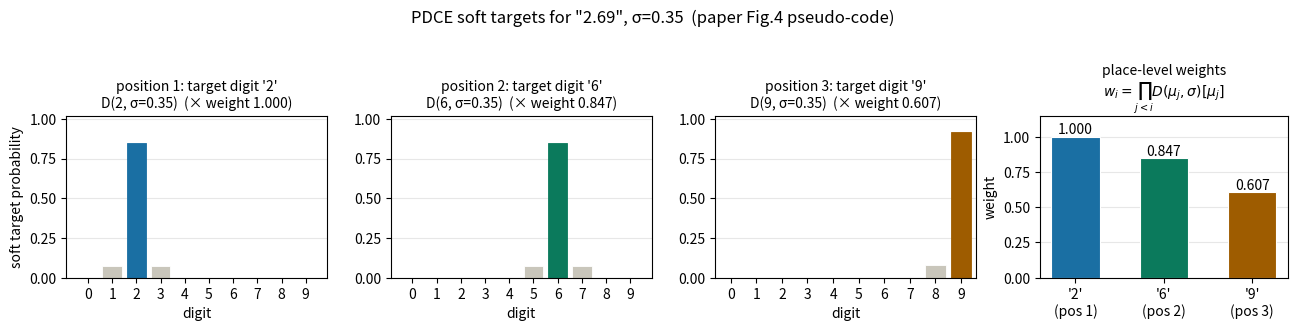

This chart was generated by the following Python code:
"""Self-drawn figure for the SafeAuto xray doc.

Reproduces the PDCE soft-target construction from the paper's Figure 4
pseudo-code (Appendix B), for the concrete number "2.69" with sigma=0.35,
the value used in the paper's experiments.

Panel (a): digit-level soft target distributions D(mu_i, sigma) for each of
the three digit positions, as bar charts over digits 0-9. The ground-truth
digit of each position is highlighted.
Panel (b): place-level weights w_i = prod_{j<i} D(mu_j, sigma)[mu_j],
the cumulative-product decay that gives earlier (more significant) digits
higher influence.
"""
import numpy as np
import matplotlib
matplotlib.use("Agg")
import matplotlib.pyplot as plt
from scipy.stats import norm

SIGMA = 0.35
NUMBER = "2.69"
DIGITS = [int(c) for c in NUMBER if c != "."]

# --- paper Figure-4 pseudo-code, verbatim logic ---
distribution_dict = {}
for num in range(10):
    prob = np.array([norm(num, SIGMA).cdf(i + 0.5) - norm(num, SIGMA).cdf(i - 0.5)
                     for i in range(10)])
    prob = prob / prob.sum()
    distribution_dict[str(num)] = prob

tgt_probs, weights, w = [], [], 1.0
for d in DIGITS:
    digit_probs = distribution_dict[str(d)] * w
    weights.append(w)
    w *= digit_probs[d]          # == distribution_dict[str(d)][d] * previous w
    tgt_probs.append(digit_probs)

for i, (d, tw) in enumerate(zip(DIGITS, tgt_probs)):
    print(f"position {i+1} (digit {d}): weight={weights[i]:.4f}, "
          f"P[{d}]={distribution_dict[str(d)][d]:.4f}, "
          f"top-3 probs={np.sort(distribution_dict[str(d)])[::-1][:3].round(3)}")

fig, axes = plt.subplots(1, 4, figsize=(13, 3.2),
                         gridspec_kw={"width_ratios": [1, 1, 1, 0.95]})
x = np.arange(10)
colors = ["#1a6fa3", "#0b7a5c", "#9e5c00"]
for ax, d, tw, c in zip(axes[:3], DIGITS, tgt_probs, colors):
    raw = distribution_dict[str(d)]
    bars = ax.bar(x, raw, color="#c9c6bb", edgecolor="white", linewidth=0.6, zorder=2)
    bars[d].set_color(c)
    ax.set_xticks(x)
    ax.set_title(f"position {DIGITS.index(d)+1}: target digit '{d}'\n"
                 f"D({d}, σ={SIGMA})  (× weight {weights[DIGITS.index(d)]:.3f})",
                 fontsize=10)
    ax.set_xlabel("digit")
    ax.set_ylim(0, 1.02)
    ax.grid(axis="y", alpha=0.3, zorder=0)
axes[0].set_ylabel("soft target probability")
axes[2].set_xlim(-0.6, 9.6)

ax = axes[3]
pos = np.arange(1, len(DIGITS) + 1)
ax.bar(pos, weights, color=colors, edgecolor="white", linewidth=0.8, width=0.55, zorder=2)
for p, wt in zip(pos, weights):
    ax.text(p, wt + 0.02, f"{wt:.3f}", ha="center", fontsize=10)
ax.set_xticks(pos)
ax.set_xticklabels([f"'{d}'\n(pos {i+1})" for i, d in enumerate(DIGITS)])
ax.set_title("place-level weights\n$w_i = \\prod_{j<i} D(\\mu_j,\\sigma)[\\mu_j]$",
             fontsize=10)
ax.set_ylabel("weight")
ax.set_ylim(0, 1.15)
ax.grid(axis="y", alpha=0.3, zorder=0)

fig.suptitle('PDCE soft targets for "2.69", σ=0.35  (paper Fig.4 pseudo-code)',
             fontsize=12, y=1.02)
fig.tight_layout()
fig.savefig("fig-pdce-soft-targets.png", dpi=150, bbox_inches="tight")
print("saved fig-pdce-soft-targets.png")
